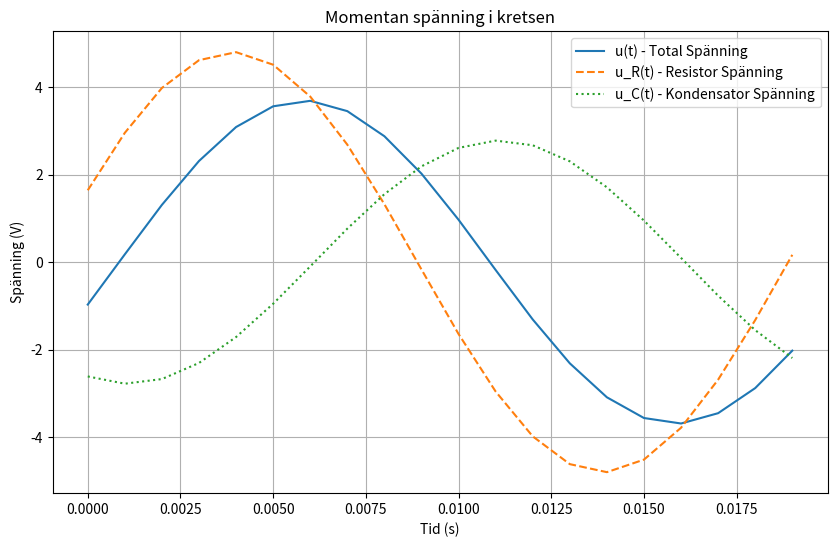
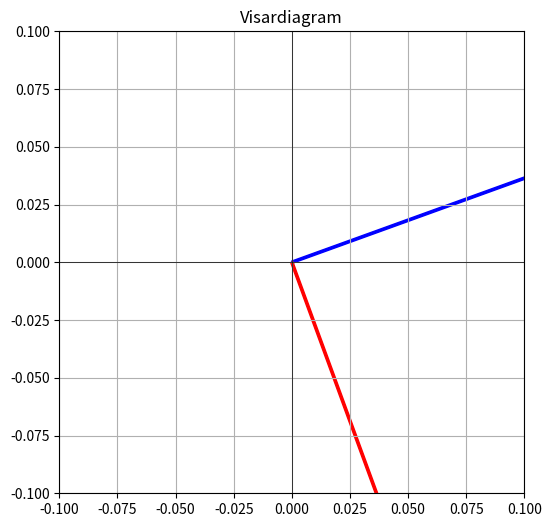

Python code for these plots, in order:
import numpy as np
import matplotlib.pyplot as plt

# Definiera funktionerna

def Ur(R, Itopp, w, t, V):
    return R * Itopp * np.sin(w * t + V)

def Uc(xc, Itopp, w, t, V, faskompensering):
    return xc * Itopp * np.sin(w * t - V + faskompensering)

def Xc(w, C):
    return 1 / (w * C)

# Givet
V = np.pi / 9
Itopp = 48 * 10 ** -3  # A
R = 100  # Ohm
C = 55 * 10 ** -6  # microFarad
f = 50
w = 2 * np.pi * f
faskompensering = -np.pi / 2  # negativ 90 grader för kapacitiv belastning

# Beräkna kapacitiv reaktans
xc = Xc(w, C)
print(f"Kapacitiv reaktans: {xc:.4g} Ohm")

# Tidsintervall
intervalT = np.arange(0.00, 0.02, 0.001)

# Beräkna spänningarna
ut = [Ur(R, Itopp, w, t, V) + Uc(xc, Itopp, w, t, V, faskompensering) for t in intervalT]
ur = [Ur(R, Itopp, w, t, V) for t in intervalT]
uc = [Uc(xc, Itopp, w, t, V, faskompensering) for t in intervalT]

# Skapa graf med Matplotlib
plt.figure(figsize=(10, 6))

plt.plot(intervalT, ut, label='u(t) - Total Spänning')
plt.plot(intervalT, ur, label='u_R(t) - Resistor Spänning', linestyle='--')
plt.plot(intervalT, uc, label='u_C(t) - Kondensator Spänning', linestyle=':')

plt.xlabel('Tid (s)')
plt.ylabel('Spänning (V)')
plt.title('Momentan spänning i kretsen')
plt.legend()
plt.grid()
plt.show()

# Visardiagram
ur_visare = R * Itopp
uc_visare = xc * Itopp

plt.figure(figsize=(6, 6))

plt.arrow(0, 0, ur_visare * np.cos(V), ur_visare * np.sin(V), head_width=0.02, length_includes_head=True, color='blue', label='u_R')
plt.arrow(0, 0, uc_visare * np.cos(V - np.pi/2), uc_visare * np.sin(V - np.pi/2), head_width=0.02, length_includes_head=True, color='red', label='u_C')

plt.xlim(-0.1, 0.1)
plt.ylim(-0.1, 0.1)
plt.axhline(0, color='black', lw=0.5)
plt.axvline(0, color='black', lw=0.5)
plt.title('Visardiagram')
plt.grid()
plt.show()
